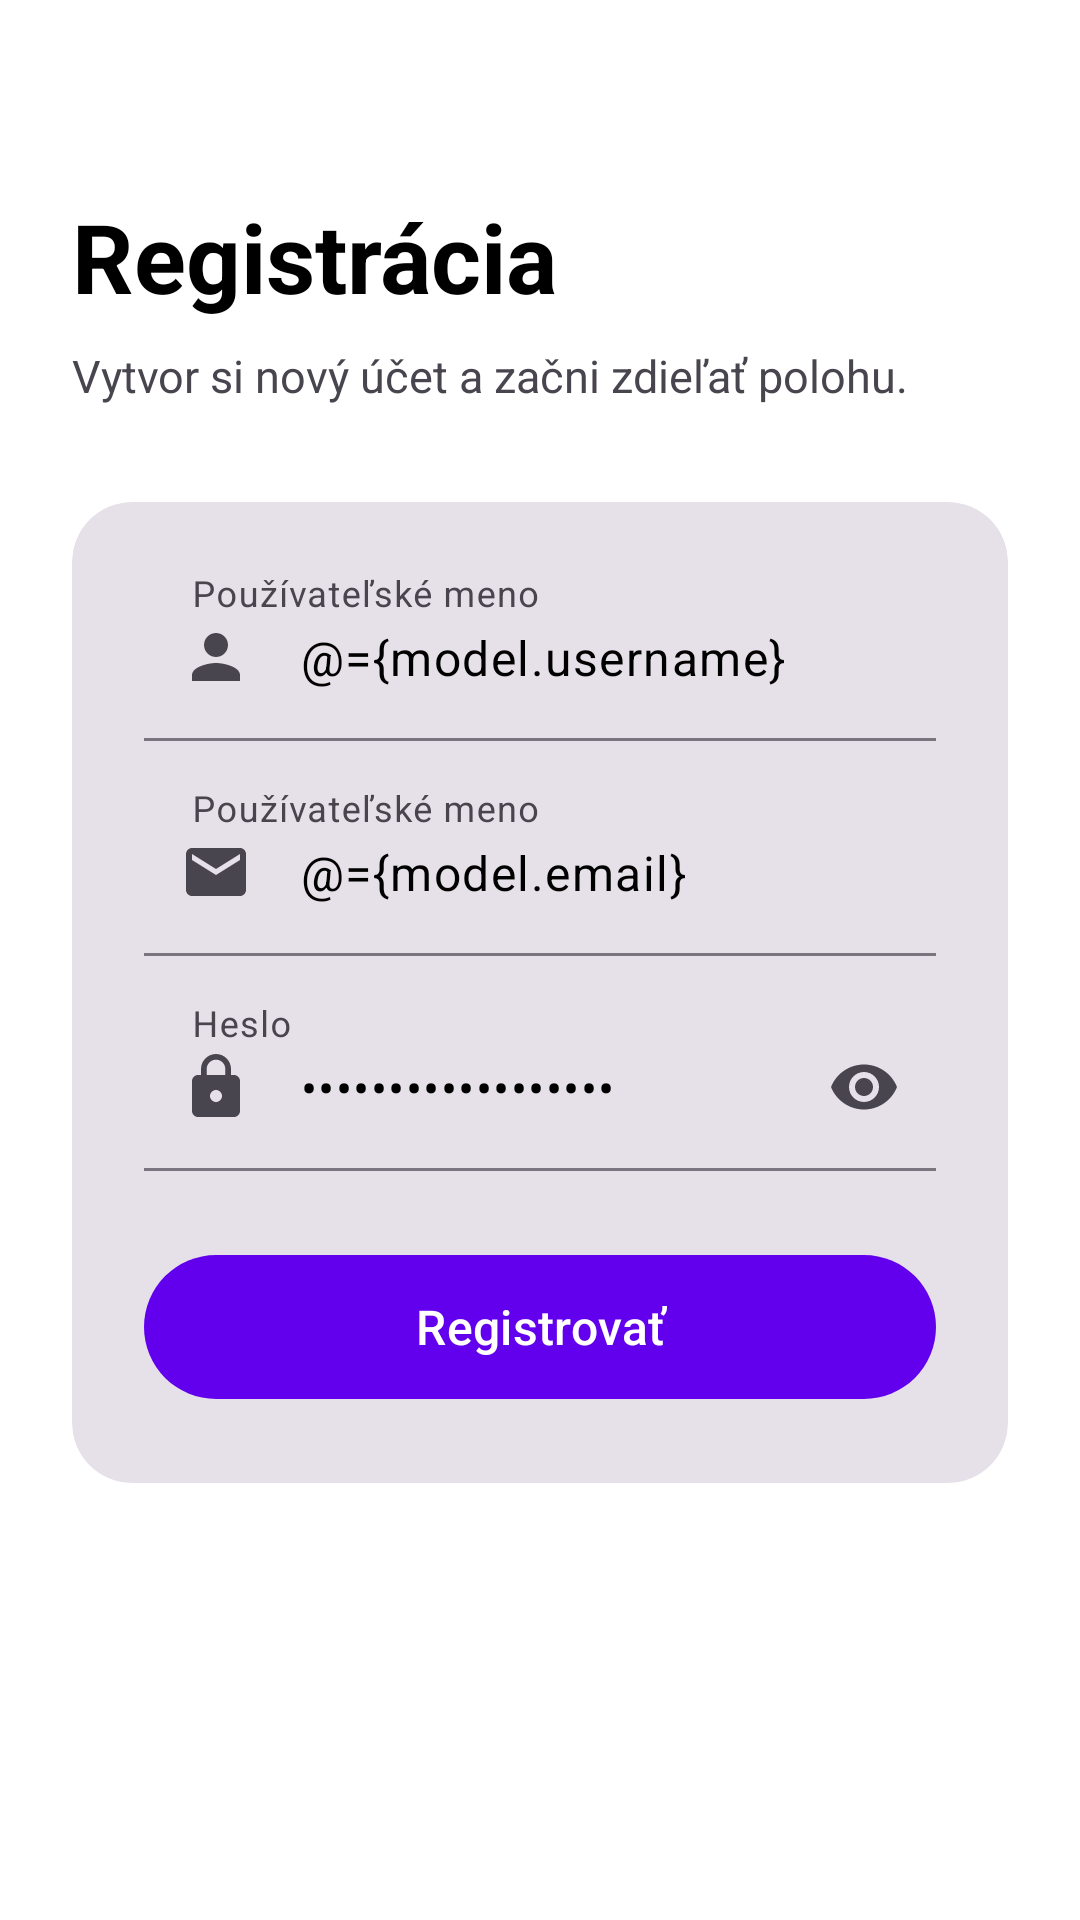

Reconstruct the res/layout file that produces this screen, plus the resources it refers to.
<!-- AndroidManifest.xml: application theme Theme.MyApplication -->
<!-- res/layout/fragment_register.xml -->
<?xml version="1.0" encoding="utf-8"?>
<layout xmlns:android="http://schemas.android.com/apk/res/android"
    xmlns:app="http://schemas.android.com/apk/res-auto">

    <data>
        <variable
            name="model"
            type="com.example.myapplication.AuthViewModel" />
    </data>

<androidx.constraintlayout.widget.ConstraintLayout
    android:layout_width="match_parent"
    android:layout_height="match_parent"
    android:background="?attr/colorSurface">

    <ScrollView
        android:layout_width="0dp"
        android:layout_height="0dp"
        app:layout_constraintTop_toTopOf="parent"
        app:layout_constraintBottom_toBottomOf="parent"
        app:layout_constraintStart_toStartOf="parent"
        app:layout_constraintEnd_toEndOf="parent"
        android:fillViewport="true">

        <LinearLayout
            android:layout_width="match_parent"
            android:layout_height="wrap_content"
            android:orientation="vertical"
            android:padding="24dp">

            
            <TextView
                android:id="@+id/tvRegisterTitle"
                android:layout_width="wrap_content"
                android:layout_height="wrap_content"
                android:text="@string/register_title"
                android:textSize="32sp"
                android:textStyle="bold"
                android:textColor="?attr/colorOnSurface"
                android:layout_gravity="start"
                android:layout_marginTop="40dp" />

            <TextView
                android:layout_width="wrap_content"
                android:layout_height="wrap_content"
                android:text="@string/register_subtitle"
                android:textSize="15sp"
                android:textColor="?attr/colorOnSurfaceVariant"
                android:layout_marginTop="8dp"
                android:layout_marginBottom="32dp" />

            
            <com.google.android.material.card.MaterialCardView
                android:layout_width="match_parent"
                android:layout_height="wrap_content"
                app:cardCornerRadius="20dp"
                app:cardElevation="0dp"
                app:strokeWidth="0dp"
                style="@style/Widget.Material3.CardView.Filled">

                <LinearLayout
                    android:layout_width="match_parent"
                    android:layout_height="wrap_content"
                    android:orientation="vertical"
                    android:padding="24dp">

                    <com.google.android.material.textfield.TextInputLayout
                        android:id="@+id/tilUsername"
                        android:layout_width="match_parent"
                        android:layout_height="wrap_content"
                        android:hint="@string/hint_username"
                        app:boxBackgroundMode="filled"
                        app:boxBackgroundColor="?attr/colorSurfaceContainerHighest"
                        app:boxCornerRadiusTopStart="12dp"
                        app:boxCornerRadiusTopEnd="12dp"
                        app:boxCornerRadiusBottomStart="12dp"
                        app:boxCornerRadiusBottomEnd="12dp"
                        app:startIconDrawable="@drawable/ic_person"
                        app:startIconTint="?attr/colorOnSurfaceVariant">

                        <com.google.android.material.textfield.TextInputEditText
                            android:id="@+id/etUsername"
                            android:layout_width="match_parent"
                            android:layout_height="wrap_content"
                            android:text="@={model.username}"
                            android:inputType="text" />
                    </com.google.android.material.textfield.TextInputLayout>

                    <com.google.android.material.textfield.TextInputLayout
                        android:id="@+id/tilEmail"
                        android:layout_width="match_parent"
                        android:layout_height="wrap_content"
                        android:hint="@string/hint_email"
                        app:boxBackgroundMode="filled"
                        app:boxBackgroundColor="?attr/colorSurfaceContainerHighest"
                        app:boxCornerRadiusTopStart="12dp"
                        app:boxCornerRadiusTopEnd="12dp"
                        app:boxCornerRadiusBottomStart="12dp"
                        app:boxCornerRadiusBottomEnd="12dp"
                        app:startIconDrawable="@drawable/ic_email"
                        app:startIconTint="?attr/colorOnSurfaceVariant"
                        android:layout_marginTop="16dp">

                        <com.google.android.material.textfield.TextInputEditText
                            android:id="@+id/etEmail"
                            android:layout_width="match_parent"
                            android:layout_height="wrap_content"
                            android:text="@={model.email}"
                            android:inputType="textEmailAddress" />
                    </com.google.android.material.textfield.TextInputLayout>

                    <com.google.android.material.textfield.TextInputLayout
                        android:id="@+id/tilPassword"
                        android:layout_width="match_parent"
                        android:layout_height="wrap_content"
                        android:hint="@string/hint_password"
                        app:boxBackgroundMode="filled"
                        app:boxBackgroundColor="?attr/colorSurfaceContainerHighest"
                        app:boxCornerRadiusTopStart="12dp"
                        app:boxCornerRadiusTopEnd="12dp"
                        app:boxCornerRadiusBottomStart="12dp"
                        app:boxCornerRadiusBottomEnd="12dp"
                        app:endIconMode="password_toggle"
                        app:startIconDrawable="@drawable/ic_lock"
                        app:startIconTint="?attr/colorOnSurfaceVariant"
                        android:layout_marginTop="16dp">

                        <com.google.android.material.textfield.TextInputEditText
                            android:id="@+id/etPassword"
                            android:layout_width="match_parent"
                            android:layout_height="wrap_content"
                            android:text="@={model.password}"
                            android:inputType="textPassword" />
                    </com.google.android.material.textfield.TextInputLayout>

                    <com.google.android.material.button.MaterialButton
                        android:id="@+id/btnSubmitRegister"
                        android:layout_width="match_parent"
                        android:layout_height="56dp"
                        android:text="@string/btn_submit_register"
                        android:textAllCaps="false"
                        android:textSize="16sp"
                        app:cornerRadius="28dp"
                        android:layout_marginTop="24dp"
                        android:onClick="@{() -> model.registerUser()}"
                        style="@style/Widget.Material3.Button" />

                </LinearLayout>

            </com.google.android.material.card.MaterialCardView>

        </LinearLayout>

    </ScrollView>

</androidx.constraintlayout.widget.ConstraintLayout>
</layout>
<!-- resources referenced by this layout -->
<resources>
  <!-- drawable ic_email (drawable) -->
  <vector xmlns:android="http://schemas.android.com/apk/res/android"
      android:width="24dp"
      android:height="24dp"
      android:viewportWidth="24"
      android:viewportHeight="24">
      <path
          android:fillColor="@android:color/black"
          android:pathData="M20,4H4C2.9,4 2.01,4.9 2.01,6L2,18c0,1.1 0.9,2 2,2h16c1.1,0 2,-0.9 2,-2V6C22,4.9 21.1,4 20,4zM20,8l-8,5L4,8V6l8,5l8,-5V8z"/>
  </vector>
  <!-- drawable ic_lock (drawable) -->
  <vector xmlns:android="http://schemas.android.com/apk/res/android"
      android:width="24dp"
      android:height="24dp"
      android:viewportWidth="24"
      android:viewportHeight="24">
      <path
          android:fillColor="@android:color/black"
          android:pathData="M18,8h-1V6c0,-2.76 -2.24,-5 -5,-5S7,3.24 7,6v2H6c-1.1,0 -2,0.9 -2,2v10c0,1.1 0.9,2 2,2h12c1.1,0 2,-0.9 2,-2V10c0,-1.1 -0.9,-2 -2,-2zM12,17c-1.1,0 -2,-0.9 -2,-2s0.9,-2 2,-2s2,0.9 2,2s-0.9,2 -2,2zM15.1,8H8.9V6c0,-1.71 1.39,-3.1 3.1,-3.1s3.1,1.39 3.1,3.1v2z"/>
  </vector>
  <!-- drawable ic_person (drawable) -->
  <vector xmlns:android="http://schemas.android.com/apk/res/android"
      android:width="24dp"
      android:height="24dp"
      android:viewportWidth="24"
      android:viewportHeight="24">
      <path
          android:fillColor="@android:color/black"
          android:pathData="M12,12c2.21,0 4,-1.79 4,-4s-1.79,-4 -4,-4s-4,1.79 -4,4S9.79,12 12,12zM12,14c-2.67,0 -8,1.34 -8,4v2h16v-2C20,15.34 14.67,14 12,14z"/>
  </vector>
  <string name="btn_submit_register">Registrovať</string>
  <string name="hint_email">Používateľské meno</string>
  <string name="hint_password">Heslo</string>
  <string name="hint_username">Používateľské meno</string>
  <string name="register_subtitle">Vytvor si nový účet a začni zdieľať polohu.</string>
  <string name="register_title">Registrácia</string>
  <style name="Theme.MyApplication" parent="Base.Theme.MyApplication" />
  <style name="Base.Theme.MyApplication" parent="Theme.Material3.DayNight.NoActionBar">
          
          <item name="colorPrimary">#6200EE</item>
          <item name="colorPrimaryVariant">#3700B3</item>
          <item name="colorOnPrimary">#FFFFFF</item>
          
          
          <item name="colorSecondary">#03DAC6</item>
          <item name="colorSecondaryVariant">#018786</item>
          <item name="colorOnSecondary">#000000</item>
          
          
          <item name="android:colorBackground">#FFFFFF</item>
          <item name="colorSurface">#FFFFFF</item>
          <item name="colorOnBackground">#000000</item>
          <item name="colorOnSurface">#000000</item>
          
          
          <item name="colorError">#B00020</item>
          <item name="colorOnError">#FFFFFF</item>
          
          
          <item name="android:statusBarColor">@color/black</item>
      </style>
  <!-- not gathered from this repository: default colours our renderer supplied (Android Studio template values) -->
  <color name="black">#FF000000</color>
</resources>
